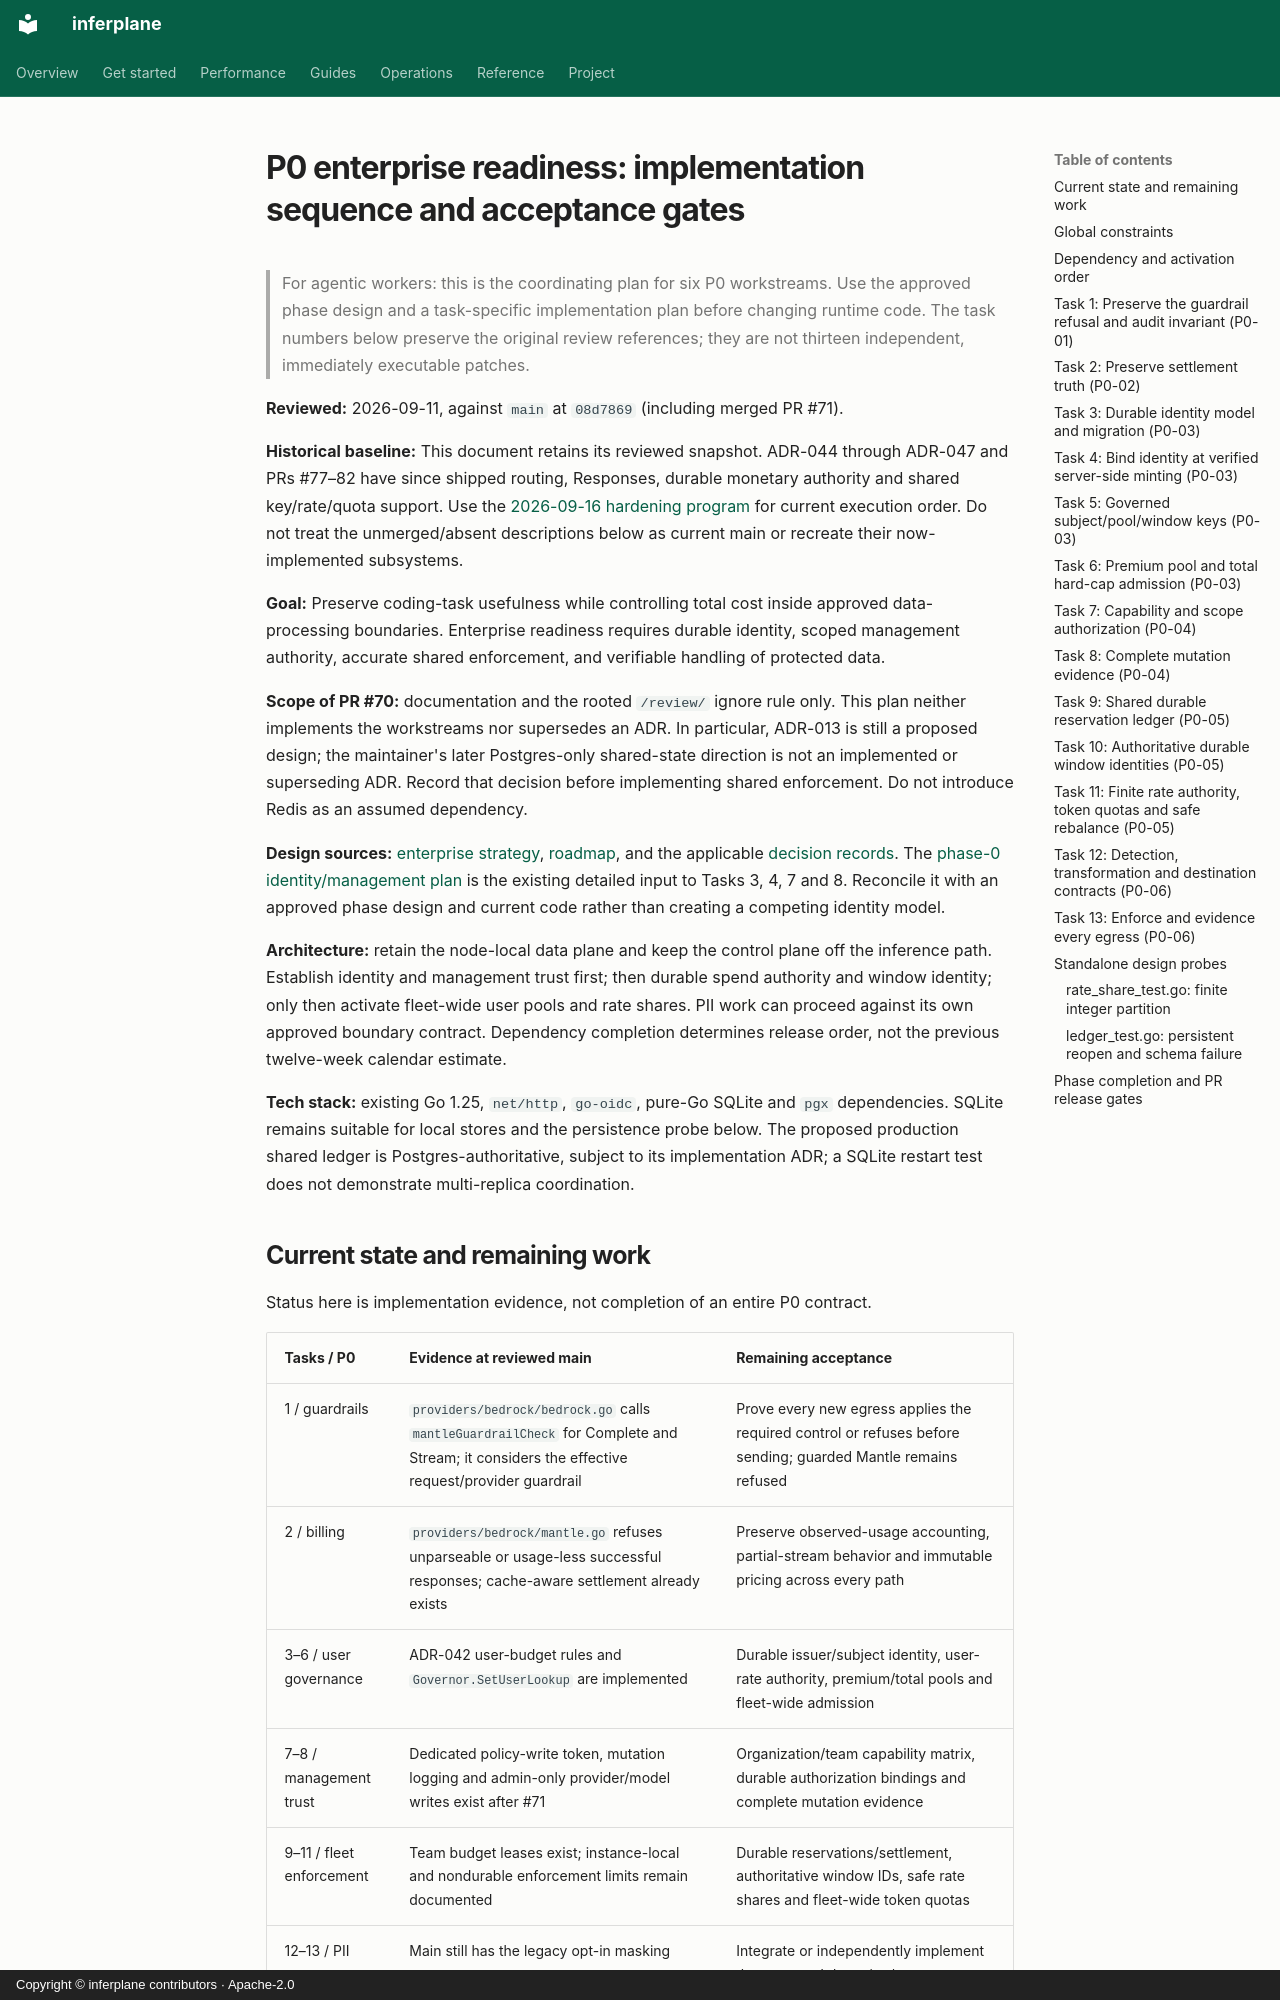

repository: inferplane/inferplane · page: superpowers/plans/2026-08-31-p0-enterprise-fixes/index.html · generator: mkdocs · copyright: Copyright © inferplane contributors · Apache-2.0

# P0 enterprise readiness: implementation sequence and acceptance gates

> For agentic workers: this is the coordinating plan for six P0 workstreams.
> Use the approved phase design and a task-specific implementation plan before
> changing runtime code. The task numbers below preserve the original review
> references; they are not thirteen independent, immediately executable patches.

**Reviewed:** 2026-09-11, against `main` at `08d7869` (including merged PR #71).

**Historical baseline:** This document retains its reviewed snapshot. ADR-044
through ADR-047 and PRs #77–82 have since shipped routing, Responses, durable
monetary authority and shared key/rate/quota support. Use the
[2026-09-16 hardening program](2026-09-16-enterprise-hardening-program.md) for
current execution order. Do not treat the unmerged/absent descriptions below as
current main or recreate their now-implemented subsystems.

**Goal:** Preserve coding-task usefulness while controlling total cost inside
approved data-processing boundaries. Enterprise readiness requires durable
identity, scoped management authority, accurate shared enforcement, and
verifiable handling of protected data.

**Scope of PR #70:** documentation and the rooted `/review/` ignore rule only.
This plan neither implements the workstreams nor supersedes an ADR. In particular,
ADR-013 is still a proposed design; the maintainer's later Postgres-only shared-state
direction is not an implemented or superseding ADR. Record that decision before
implementing shared enforcement. Do not introduce Redis as an assumed dependency.

**Design sources:** [enterprise strategy](../../enterprise-strategy.md),
[roadmap](../../roadmap.md), and the applicable [decision records](../../decisions/).
The [phase-0 identity/management plan](2026-08-28-phase-0-identity-management-trust.md)
is the existing detailed input to Tasks 3, 4, 7 and 8. Reconcile it with an approved
phase design and current code rather than creating a competing identity model.

**Architecture:** retain the node-local data plane and keep the control plane off
the inference path. Establish identity and management trust first; then durable
spend authority and window identity; only then activate fleet-wide user pools and
rate shares. PII work can proceed against its own approved boundary contract.
Dependency completion determines release order, not the previous twelve-week
calendar estimate.

**Tech stack:** existing Go 1.25, `net/http`, `go-oidc`, pure-Go SQLite and `pgx`
dependencies. SQLite remains suitable for local stores and the persistence probe
below. The proposed production shared ledger is Postgres-authoritative, subject to
its implementation ADR; a SQLite restart test does not demonstrate multi-replica
coordination.
